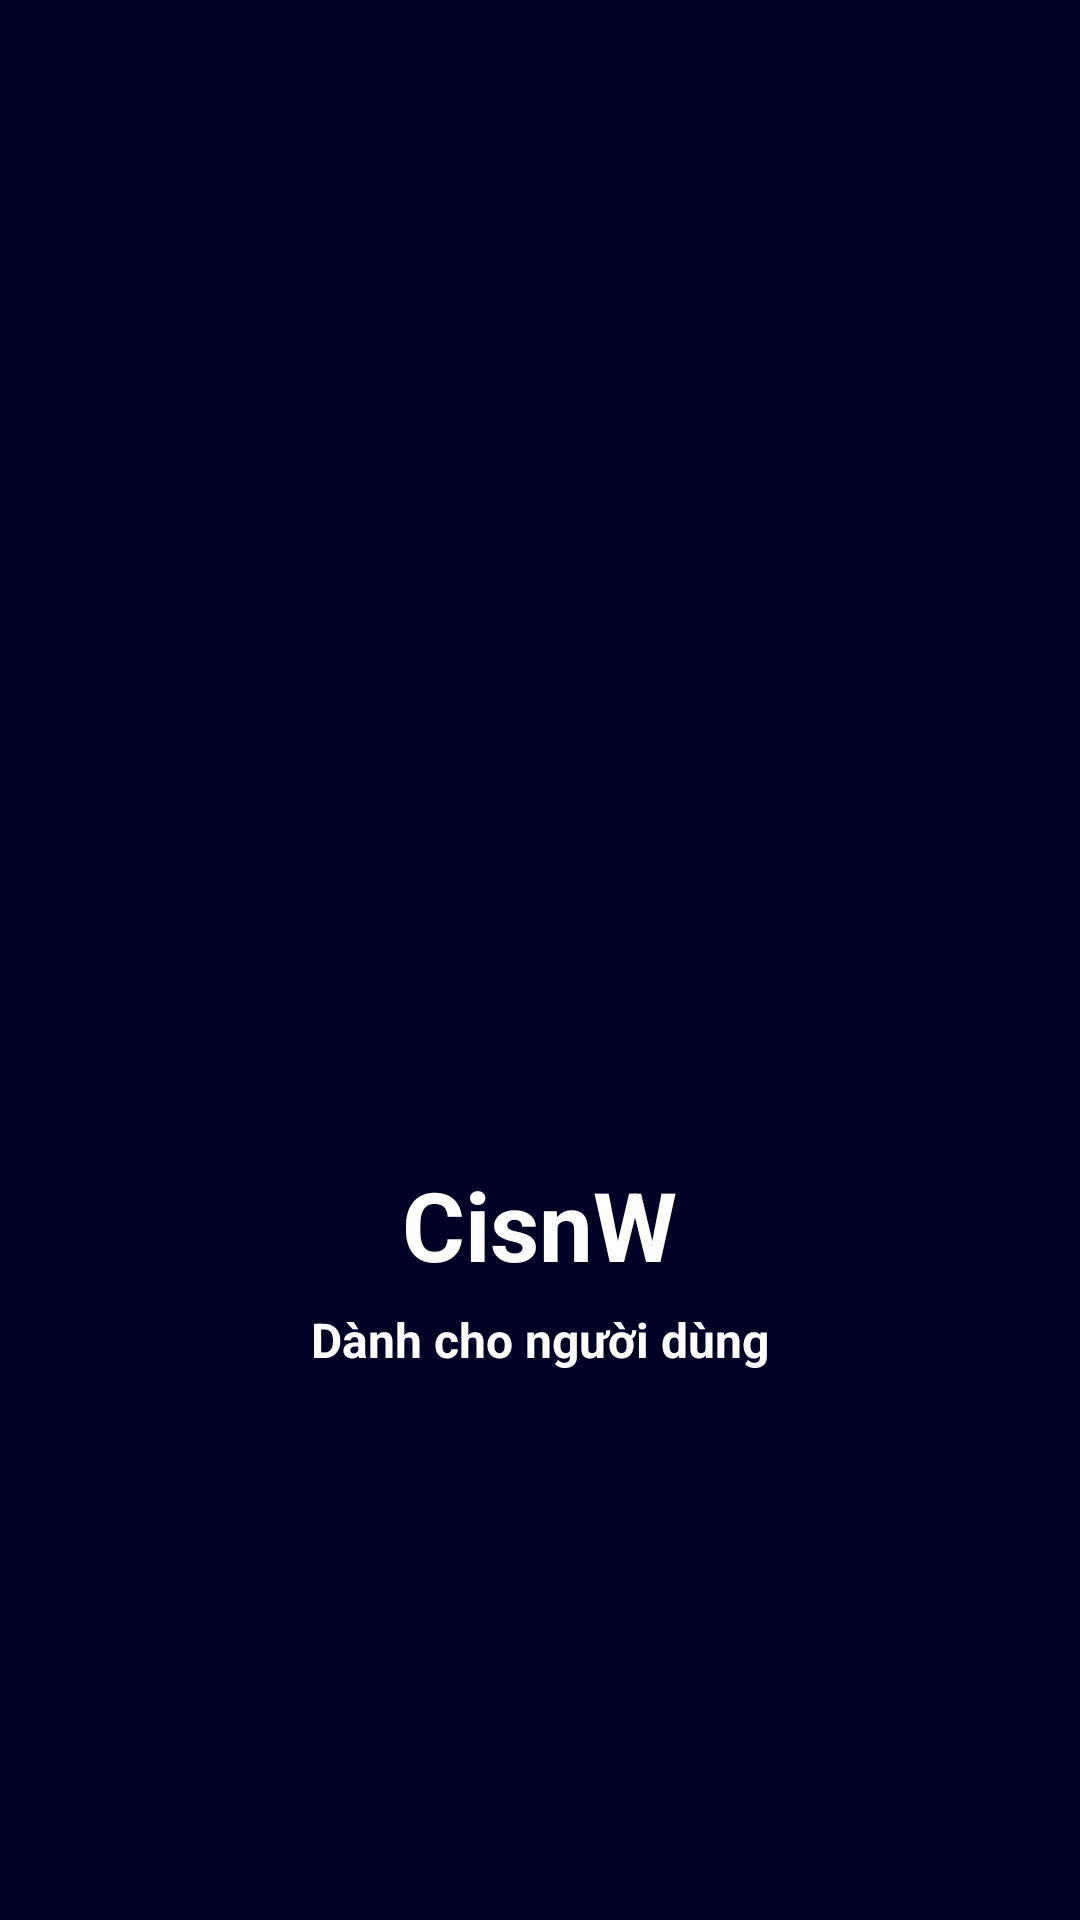

The Android layout XML behind this screen, and the referenced resources:
<!-- AndroidManifest.xml: application theme Theme.Music_app -->
<!-- res/layout/activity_splash.xml -->
<?xml version="1.0" encoding="utf-8"?>
<androidx.constraintlayout.widget.ConstraintLayout xmlns:android="http://schemas.android.com/apk/res/android"
    xmlns:app="http://schemas.android.com/apk/res-auto"
    xmlns:tools="http://schemas.android.com/tools"
    android:layout_width="match_parent"
    android:layout_height="match_parent"
    tools:context=".activities.auth.SplashActivity"
    android:background="@color/neutral0"
    >

    <LinearLayout
        android:layout_width="wrap_content"
        android:layout_height="wrap_content"
        android:orientation="vertical"
        android:gravity="center"
        app:layout_constraintEnd_toEndOf="parent"
        app:layout_constraintStart_toStartOf="parent"
        app:layout_constraintTop_toTopOf="parent"
        app:layout_constraintBottom_toBottomOf="parent"
        >

        <ImageView
            android:layout_width="180dp"
            android:layout_height="180dp"
            android:src="@drawable/spash_image"
            android:layout_marginBottom="24dp"
            />
        <TextView
            android:layout_width="wrap_content"
            android:layout_height="wrap_content"
            android:text="CisnW"
            android:textSize="@dimen/font_display"
            android:textStyle="bold"
            android:textColor="@color/neutral5"
            android:layout_marginBottom="6dp"
            />
        <TextView
            android:layout_width="wrap_content"
            android:layout_height="wrap_content"
            android:text="Dành cho người dùng"
            android:textSize="@dimen/font_title"
            android:textStyle="bold"
            android:textColor="@color/neutral5"
            />
    </LinearLayout>

</androidx.constraintlayout.widget.ConstraintLayout>
<!-- resources referenced by this layout -->
<resources>
  <color name="neutral0">#000225</color>
  <color name="neutral5">#FFFFFF</color>
  <dimen name="font_display">32sp</dimen>
  <dimen name="font_title">16sp</dimen>
  <style name="Theme.Music_app" parent="Base.Theme.Music_app" />
  <style name="Base.Theme.Music_app" parent="Theme.Material3.DayNight.NoActionBar">
          
          <item name="colorPrimary">@color/primary</item>
          <item name="colorPrimaryContainer">@color/primary</item>
          <item name="colorOnPrimaryContainer">@color/neutral5</item>
          <item name="colorOnSurfaceVariant">#606881</item>
          <item name="colorOnSurface">@color/primary</item>
          <item name="colorOnSecondaryContainer">@color/primary</item>
          <item name="colorSurfaceContainerHighest">@color/primary_light_1</item>
          <item name="colorError">@color/accent_error</item>
          <item name="android:colorBackground">@color/neutral5</item>
          <item name="android:statusBarColor">@color/neutral5</item>
          <item name="colorSurface">#FFFDFD</item>
          <item name="colorSecondary">@color/primary_light_1</item>
  
          <item name="fontFamily">@font/lexend_semibold</item>
      </style>
  <color name="primary">#0052F9</color>
  <color name="accent_error">#FFA7A9</color>
</resources>
